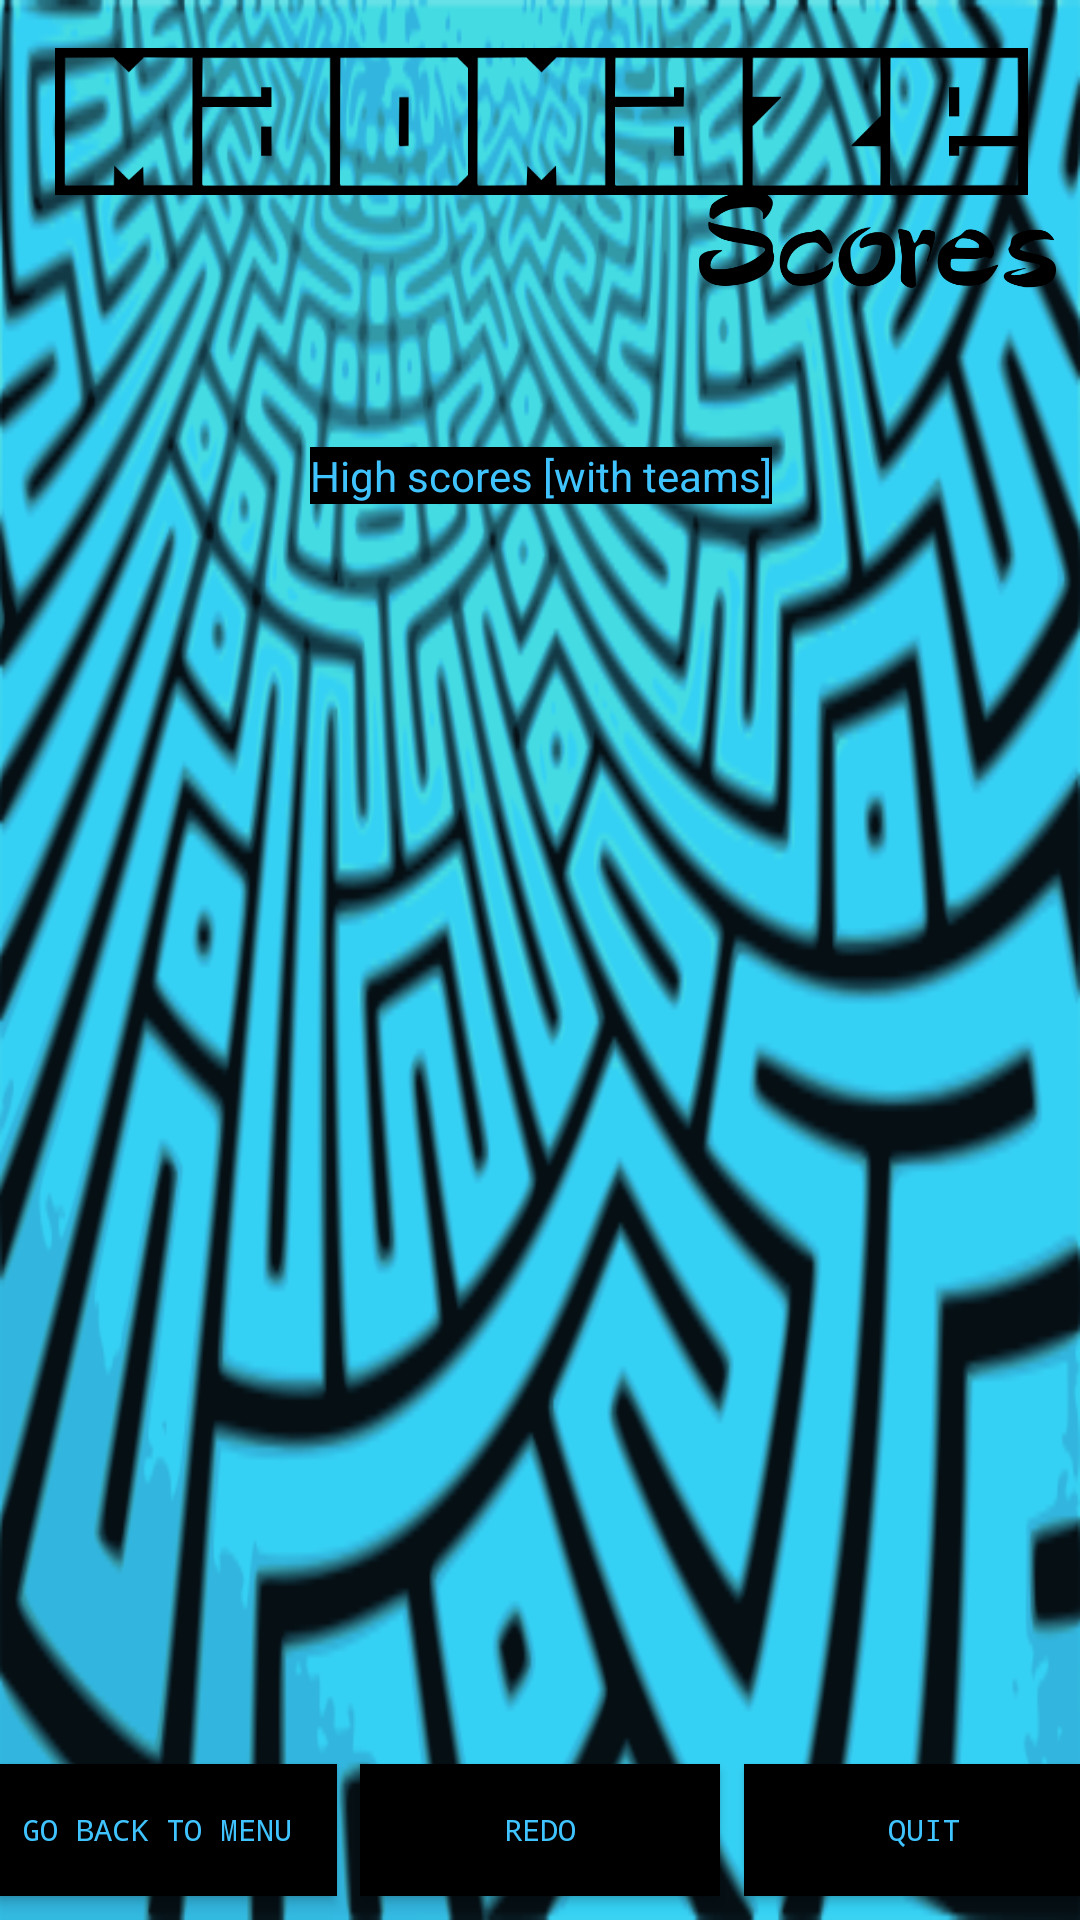

The Android layout XML behind this screen, and the referenced resources:
<!-- AndroidManifest.xml: application theme AppTheme -->
<!-- res/layout/fragment_scores.xml -->
<?xml version="1.0" encoding="utf-8"?>
<android.support.constraint.ConstraintLayout xmlns:android="http://schemas.android.com/apk/res/android"
    xmlns:app="http://schemas.android.com/apk/res-auto"
    xmlns:tools="http://schemas.android.com/tools"
    android:layout_width="match_parent"
    android:layout_height="match_parent">

    
    
    <Button
        android:id="@+id/btn_scores_backToMenu"
        android:layout_width="120dp"

        android:layout_height="44dp"
        android:background="@color/colorPrimary"
        android:textColor="@color/colorPrimaryLight"
        android:layout_marginBottom="8dp"
        android:layout_marginEnd="8dp"
        android:layout_marginStart="8dp"
        android:fontFamily="monospace"
        android:text="@string/btn_go_back_to_menu"
        android:textAlignment="center"
        android:textSize="10sp"
        android:typeface="normal"
        app:layout_constraintBottom_toBottomOf="parent"
        app:layout_constraintEnd_toStartOf="@+id/btn_scores_redo"
        app:layout_constraintHorizontal_bias="1.0"
        app:layout_constraintStart_toStartOf="parent" />

    
    <Button
        android:id="@+id/btn_scores_redo"
        android:layout_width="120dp"

        android:layout_height="44dp"
        android:background="@color/colorPrimary"
        android:textColor="@color/colorPrimaryLight"
        android:layout_marginBottom="8dp"
        android:fontFamily="monospace"
        android:text="@string/btn_redo"
        android:textAlignment="center"
        android:textSize="10sp"
        android:typeface="normal"
        app:layout_constraintBottom_toBottomOf="parent"
        app:layout_constraintLeft_toLeftOf="parent"
        app:layout_constraintRight_toRightOf="parent" />

    
    <Button
        android:id="@+id/btn_scores_quit"
        android:layout_width="120dp"

        android:layout_height="44dp"
        android:background="@color/colorPrimary"
        android:textColor="@color/colorPrimaryLight"
        android:layout_marginBottom="8dp"
        android:layout_marginEnd="8dp"
        android:layout_marginStart="8dp"
        android:fontFamily="monospace"
        android:text="@string/btn_quit"
        android:textAlignment="center"
        android:textSize="10sp"
        android:typeface="normal"
        app:layout_constraintBottom_toBottomOf="parent"
        app:layout_constraintEnd_toEndOf="parent"
        app:layout_constraintHorizontal_bias="0.0"
        app:layout_constraintStart_toEndOf="@+id/btn_scores_redo" />

    

    <ImageView
        android:id="@+id/background"
        android:layout_width="match_parent"
        android:layout_height="match_parent"
        android:adjustViewBounds="false"
        android:background="@drawable/wptest"
        app:layout_constraintBottom_toBottomOf="parent"
        app:layout_constraintEnd_toEndOf="parent"
        app:layout_constraintHorizontal_bias="0.0"
        app:layout_constraintLeft_toLeftOf="parent"
        app:layout_constraintRight_toRightOf="parent"
        app:layout_constraintStart_toStartOf="parent"
        app:layout_constraintTop_toTopOf="parent"
        app:layout_constraintVertical_bias="1.0" />

    
    
    <TextView
        android:id="@+id/text__bestScore"
        android:layout_width="wrap_content"
        android:layout_height="wrap_content"
        android:layout_marginTop="84dp"
        android:text="@string/title_best_scores"
        android:background="@color/colorPrimary"
        android:textColor="@color/colorPrimaryLight"
        app:layout_constraintHorizontal_bias="0.501"
        app:layout_constraintLeft_toLeftOf="parent"
        app:layout_constraintRight_toRightOf="parent"
        app:layout_constraintTop_toBottomOf="@+id/madmaze_logo" />

    
    <TextView
        android:id="@+id/text__currentScore"
        android:layout_width="wrap_content"
        android:layout_height="wrap_content"
        android:layout_marginTop="176dp"
        android:text="@string/title_current_score"
        android:visibility="gone"
        app:layout_constraintLeft_toLeftOf="parent"
        app:layout_constraintRight_toRightOf="parent"
        app:layout_constraintTop_toBottomOf="@+id/madmaze_logo" />

    

    
    <ImageView
        android:id="@+id/madmaze_logo"
        android:layout_width="393dp"
        android:layout_height="49dp"
        android:layout_marginTop="16dp"
        android:src="@drawable/madmaze"
        app:layout_constraintLeft_toLeftOf="parent"
        app:layout_constraintRight_toRightOf="parent"
        app:layout_constraintTop_toTopOf="parent" />

    <ImageView
        android:id="@+id/scores_logo"
        android:layout_width="119dp"
        android:layout_height="32dp"
        android:layout_marginEnd="8dp"
        android:layout_marginTop="48dp"
        android:src="@drawable/scores"
        app:layout_constraintEnd_toEndOf="parent"
        app:layout_constraintLeft_toLeftOf="parent"
        app:layout_constraintRight_toRightOf="parent"
        app:layout_constraintTop_toTopOf="@+id/madmaze_logo" />

</android.support.constraint.ConstraintLayout>
<!-- resources referenced by this layout -->
<resources>
  <color name="colorPrimary">#000000</color>
  <color name="colorPrimaryLight">#40C4FF</color>
  <!-- drawable madmaze: png bitmap (drawable, 6212 bytes) -->
  <!-- drawable scores: png bitmap (drawable, 14332 bytes) -->
  <!-- drawable wptest: png bitmap (drawable, 202350 bytes) -->
  <string name="btn_go_back_to_menu">Go back to Menu</string>
  <string name="btn_quit">Quit</string>
  <string name="btn_redo">Redo</string>
  <string name="title_best_scores">High scores [with teams]</string>
  <string name="title_current_score">Current score</string>
  <style name="AppTheme" parent="Theme.AppCompat.Light.NoActionBar">
          <item name="colorPrimary">#2196f3</item>
          <item name="colorPrimaryDark">#0069c0</item>
          <item name="colorAccent">@color/colorAccent</item>
  
          <item name="android:windowNoTitle">true</item>
          <item name="android:windowActionBar">false</item>
          <item name="android:windowFullscreen">true</item>
      </style>
  <color name="colorAccent">#ff4081</color>
</resources>
